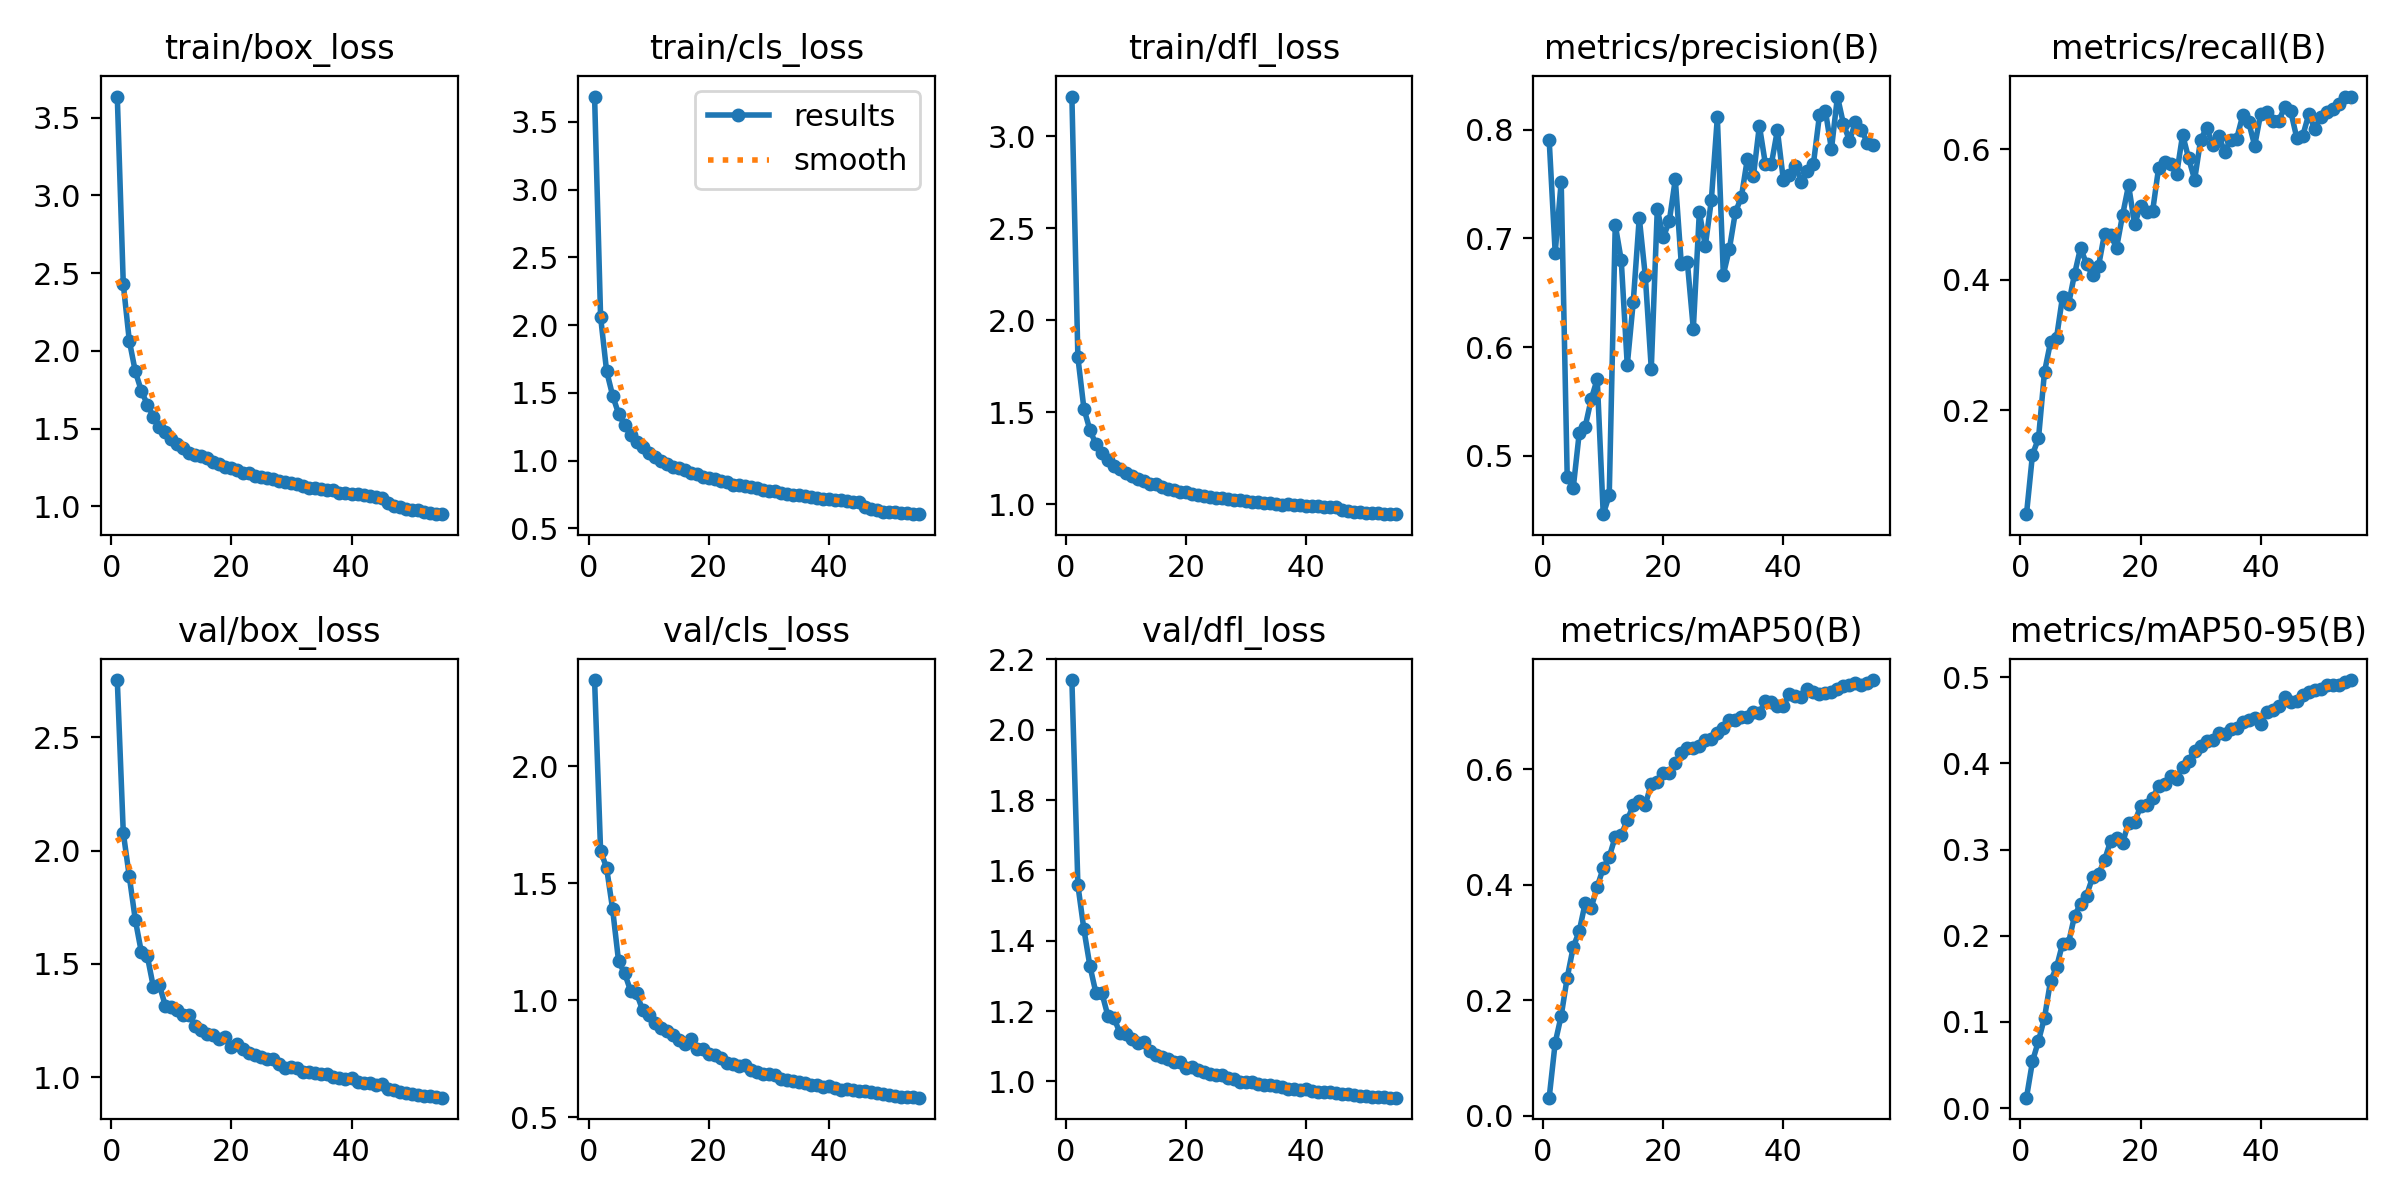

Source data for this figure (header and first rows):
epoch, train/box_loss, train/cls_loss, train/dfl_loss, metrics/precision(B), metrics/recall(B), metrics/mAP50(B), metrics/mAP50-95(B), val/box_loss, val/cls_loss, val/dfl_loss, lr/pg0, lr/pg1, lr/pg2
1, 3.636, 3.688, 3.215, 0.7904, 0.04044, 0.03161, 0.01201, 2.752, 2.369, 2.142, 0.0002771, 0.0002771, 0.0002771
2, 2.429, 2.061, 1.798, 0.6868, 0.1319, 0.1266, 0.05414, 2.078, 1.639, 1.558, 0.0005447, 0.0005447, 0.0005447
3, 2.065, 1.661, 1.52, 0.7521, 0.1566, 0.1732, 0.07799, 1.886, 1.566, 1.433, 0.0008024, 0.0008024, 0.0008024
4, 1.867, 1.481, 1.404, 0.4809, 0.2586, 0.2392, 0.1047, 1.694, 1.39, 1.329, 0.000788, 0.000788, 0.000788
5, 1.744, 1.346, 1.327, 0.4701, 0.3041, 0.2917, 0.1473, 1.553, 1.165, 1.252, 0.000773, 0.000773, 0.000773
6, 1.654, 1.262, 1.279, 0.5207, 0.3108, 0.3195, 0.1633, 1.534, 1.116, 1.251, 0.000758, 0.000758, 0.000758
7, 1.577, 1.192, 1.242, 0.5269, 0.3738, 0.3684, 0.1905, 1.399, 1.039, 1.186, 0.000743, 0.000743, 0.000743
8, 1.513, 1.139, 1.21, 0.5521, 0.3621, 0.3603, 0.1918, 1.407, 1.029, 1.181, 0.000728, 0.000728, 0.000728
9, 1.479, 1.1, 1.192, 0.5705, 0.4085, 0.3965, 0.2229, 1.315, 0.9574, 1.138, 0.0007131, 0.0007131, 0.0007131
10, 1.434, 1.059, 1.168, 0.4462, 0.4488, 0.4286, 0.2371, 1.308, 0.9362, 1.136, 0.000698, 0.000698, 0.000698
11, 1.401, 1.029, 1.153, 0.4636, 0.4241, 0.448, 0.2466, 1.296, 0.9008, 1.121, 0.0006831, 0.0006831, 0.0006831
12, 1.374, 0.9965, 1.139, 0.7125, 0.407, 0.4829, 0.2676, 1.272, 0.8814, 1.109, 0.0006681, 0.0006681, 0.0006681
13, 1.345, 0.9721, 1.126, 0.6798, 0.4211, 0.4865, 0.2715, 1.276, 0.867, 1.112, 0.0006531, 0.0006531, 0.0006531
14, 1.327, 0.951, 1.11, 0.5834, 0.4708, 0.5114, 0.2878, 1.226, 0.8531, 1.087, 0.0006381, 0.0006381, 0.0006381
15, 1.322, 0.9467, 1.108, 0.6417, 0.4683, 0.5376, 0.3097, 1.209, 0.83, 1.075, 0.0006231, 0.0006231, 0.0006231
16, 1.308, 0.9309, 1.094, 0.719, 0.4491, 0.5447, 0.3134, 1.191, 0.8146, 1.069, 0.0006081, 0.0006081, 0.0006081
17, 1.284, 0.9117, 1.083, 0.6656, 0.499, 0.5381, 0.3076, 1.186, 0.8319, 1.065, 0.0005931, 0.0005931, 0.0005931
18, 1.273, 0.9003, 1.078, 0.5801, 0.545, 0.5747, 0.3312, 1.17, 0.7923, 1.055, 0.0005781, 0.0005781, 0.0005781
19, 1.25, 0.8815, 1.068, 0.7268, 0.4847, 0.5774, 0.3316, 1.176, 0.7908, 1.055, 0.0005631, 0.0005631, 0.0005631
20, 1.245, 0.8713, 1.065, 0.7009, 0.5135, 0.594, 0.3502, 1.132, 0.7714, 1.039, 0.0005481, 0.0005481, 0.0005481
21, 1.233, 0.8642, 1.057, 0.7158, 0.5031, 0.5934, 0.3514, 1.145, 0.7669, 1.042, 0.0005331, 0.0005331, 0.0005331
22, 1.217, 0.8479, 1.052, 0.7543, 0.5049, 0.6098, 0.3595, 1.123, 0.7539, 1.032, 0.0005181, 0.0005181, 0.0005181
23, 1.212, 0.8404, 1.046, 0.6763, 0.5715, 0.6281, 0.374, 1.105, 0.7315, 1.026, 0.0005031, 0.0005031, 0.0005031
24, 1.197, 0.823, 1.04, 0.6783, 0.5806, 0.6361, 0.3755, 1.099, 0.7274, 1.02, 0.0004881, 0.0004881, 0.0004881
25, 1.186, 0.822, 1.037, 0.6167, 0.577, 0.6366, 0.3852, 1.091, 0.7186, 1.019, 0.0004731, 0.0004731, 0.0004731
26, 1.183, 0.8114, 1.035, 0.724, 0.5619, 0.6393, 0.3822, 1.082, 0.724, 1.017, 0.0004581, 0.0004581, 0.0004581
27, 1.172, 0.8056, 1.03, 0.6931, 0.6222, 0.6498, 0.3961, 1.08, 0.7029, 1.011, 0.0004432, 0.0004432, 0.0004432
28, 1.163, 0.7974, 1.023, 0.735, 0.5863, 0.652, 0.4029, 1.06, 0.6937, 1.006, 0.0004282, 0.0004282, 0.0004282
29, 1.155, 0.7863, 1.021, 0.8113, 0.5534, 0.6616, 0.4149, 1.042, 0.6862, 0.9986, 0.0004132, 0.0004132, 0.0004132
30, 1.15, 0.7794, 1.019, 0.6667, 0.6145, 0.6708, 0.42, 1.046, 0.6823, 0.9982, 0.0003982, 0.0003982, 0.0003982
31, 1.141, 0.7747, 1.015, 0.6902, 0.6332, 0.685, 0.4256, 1.039, 0.6783, 0.9978, 0.0003832, 0.0003832, 0.0003832
32, 1.13, 0.7631, 1.012, 0.7239, 0.6068, 0.685, 0.4267, 1.024, 0.6636, 0.992, 0.0003682, 0.0003682, 0.0003682
33, 1.119, 0.7554, 1.008, 0.738, 0.6203, 0.6901, 0.4351, 1.022, 0.6579, 0.9903, 0.0003532, 0.0003532, 0.0003532
34, 1.115, 0.7498, 1.006, 0.7731, 0.5965, 0.6893, 0.4335, 1.019, 0.6546, 0.9912, 0.0003382, 0.0003382, 0.0003382
35, 1.112, 0.7456, 1.003, 0.757, 0.6144, 0.6994, 0.4398, 1.014, 0.6479, 0.9867, 0.0003232, 0.0003232, 0.0003232
36, 1.103, 0.7362, 0.999, 0.8036, 0.6163, 0.6977, 0.4411, 1.013, 0.6451, 0.9839, 0.0003082, 0.0003082, 0.0003082
37, 1.102, 0.734, 1.002, 0.7685, 0.6519, 0.7171, 0.4477, 1.001, 0.638, 0.9787, 0.0002932, 0.0002932, 0.0002932
38, 1.088, 0.7227, 0.9941, 0.7684, 0.6415, 0.7161, 0.4499, 0.9988, 0.6355, 0.9799, 0.0002782, 0.0002782, 0.0002782
39, 1.086, 0.7202, 0.9944, 0.7995, 0.6056, 0.7092, 0.453, 0.9907, 0.63, 0.9769, 0.0002632, 0.0002632, 0.0002632
40, 1.081, 0.7166, 0.9908, 0.7533, 0.6546, 0.7098, 0.4457, 0.9962, 0.6341, 0.9777, 0.0002482, 0.0002482, 0.0002482
41, 1.077, 0.7124, 0.9904, 0.7583, 0.6573, 0.7303, 0.4594, 0.9804, 0.6236, 0.9736, 0.0002332, 0.0002332, 0.0002332
42, 1.073, 0.7097, 0.9892, 0.767, 0.6429, 0.7256, 0.462, 0.9724, 0.6159, 0.9696, 0.0002182, 0.0002182, 0.0002182
43, 1.063, 0.7007, 0.9846, 0.7521, 0.643, 0.7245, 0.4663, 0.9739, 0.6198, 0.9703, 0.0002033, 0.0002033, 0.0002033
44, 1.058, 0.6953, 0.9857, 0.7616, 0.6653, 0.7389, 0.477, 0.9659, 0.6147, 0.9691, 0.0001883, 0.0001883, 0.0001883
45, 1.055, 0.6959, 0.9834, 0.7686, 0.658, 0.7324, 0.4708, 0.9681, 0.6104, 0.9676, 0.0001733, 0.0001733, 0.0001733
46, 1.023, 0.657, 0.9678, 0.8131, 0.6179, 0.7296, 0.4728, 0.9477, 0.6119, 0.9653, 0.0001583, 0.0001583, 0.0001583
47, 1.001, 0.6418, 0.9623, 0.8171, 0.6207, 0.7311, 0.4794, 0.9424, 0.6069, 0.9634, 0.0001433, 0.0001433, 0.0001433
48, 0.9922, 0.6353, 0.9601, 0.782, 0.6535, 0.7341, 0.4825, 0.937, 0.6017, 0.9618, 0.0001283, 0.0001283, 0.0001283
49, 0.979, 0.6237, 0.9594, 0.8305, 0.6312, 0.7387, 0.4855, 0.9287, 0.5967, 0.9596, 0.0001133, 0.0001133, 0.0001133
50, 0.9743, 0.6215, 0.9529, 0.8052, 0.6496, 0.7431, 0.4859, 0.9246, 0.5928, 0.958, 9.8294e-05, 9.8294e-05, 9.8294e-05
51, 0.9729, 0.6175, 0.952, 0.7899, 0.6574, 0.746, 0.4906, 0.9211, 0.5894, 0.9568, 8.33e-05, 8.33e-05, 8.33e-05
52, 0.9655, 0.6157, 0.9523, 0.8067, 0.6621, 0.7491, 0.4915, 0.9177, 0.5874, 0.9556, 6.8306e-05, 6.8306e-05, 6.8306e-05
53, 0.9588, 0.6111, 0.9496, 0.7996, 0.6691, 0.7456, 0.4906, 0.9155, 0.5849, 0.9551, 5.3312e-05, 5.3312e-05, 5.3312e-05
54, 0.9519, 0.6049, 0.9465, 0.7875, 0.6806, 0.7495, 0.494, 0.9115, 0.584, 0.9542, 3.8318e-05, 3.8318e-05, 3.8318e-05
55, 0.9489, 0.6047, 0.9466, 0.7856, 0.6809, 0.7539, 0.4967, 0.9098, 0.5829, 0.9539, 2.3324e-05, 2.3324e-05, 2.3324e-05
